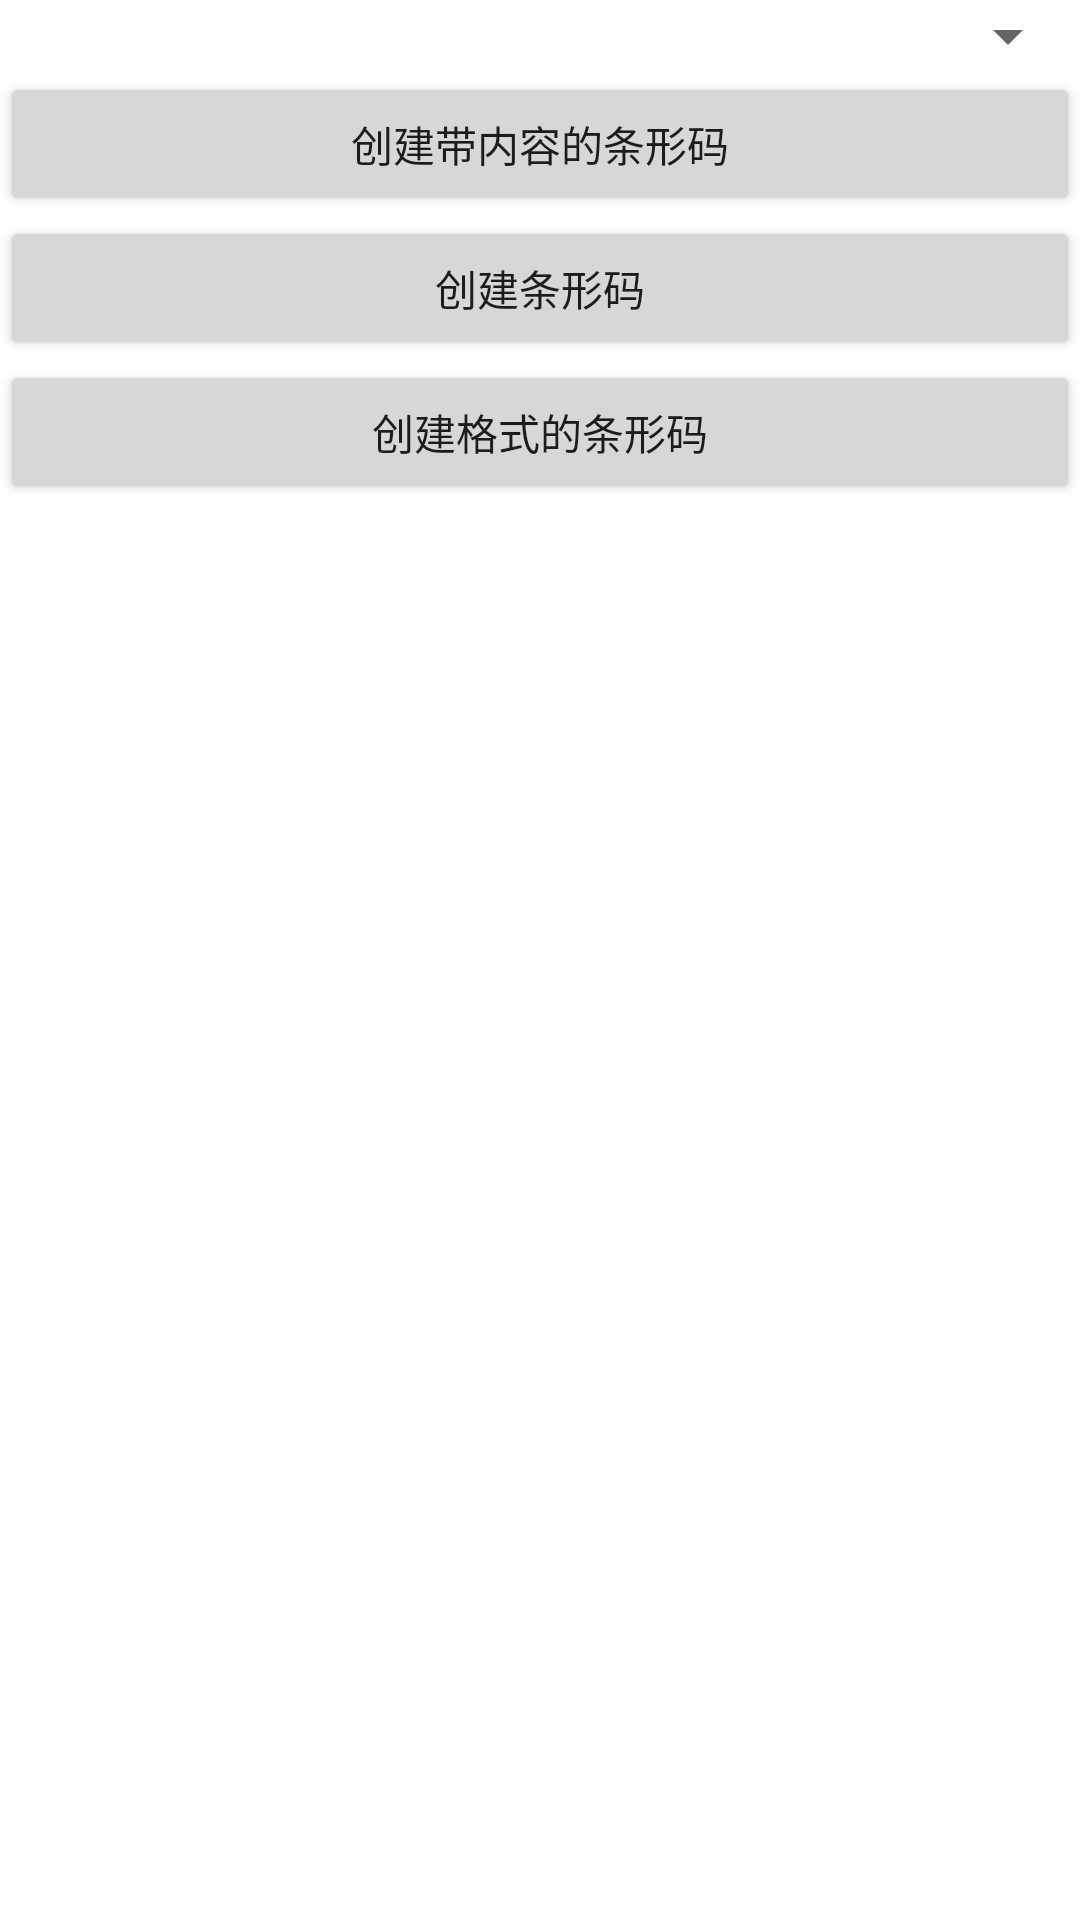

Android layout source for this screen:
<!-- AndroidManifest.xml: application theme AppTheme -->
<!-- res/layout/activity_bar.xml -->
<?xml version="1.0" encoding="utf-8"?>
<LinearLayout xmlns:android="http://schemas.android.com/apk/res/android"
    android:layout_width="match_parent"
    android:layout_height="match_parent"
    android:background="#ffffff"
    android:orientation="vertical">

    <Spinner
        android:id="@+id/barcode_format"
        android:layout_width="match_parent"
        android:layout_height="wrap_content" />

    <Button
        android:id="@+id/button1"
        android:layout_width="match_parent"
        android:layout_height="wrap_content"
        android:onClick="createBarcodeWithContent"
        android:text="创建带内容的条形码" />

    <Button
        android:id="@+id/button2"
        android:layout_width="match_parent"
        android:layout_height="wrap_content"
        android:onClick="createBarcode"
        android:text="创建条形码" />

    <Button
        android:id="@+id/button3"
        android:layout_width="match_parent"
        android:layout_height="wrap_content"
        android:onClick="createBarcodeWithFormat"
        android:text="创建格式的条形码" />

    <ImageView
        android:id="@+id/imageView"
        android:layout_width="wrap_content"
        android:layout_height="wrap_content"
        android:layout_alignParentTop="true"
        android:layout_centerHorizontal="true"
        android:layout_gravity="center"
        android:layout_marginTop="76dp"
        android:src="@mipmap/ic_launcher" />
</LinearLayout>
<!-- resources referenced by this layout -->
<resources>
  <style name="AppTheme" parent="Theme.AppCompat.Light.DarkActionBar">
          
          <item name="colorPrimary">@color/colorPrimary</item>
          <item name="colorPrimaryDark">@color/colorPrimaryDark</item>
          <item name="colorAccent">@color/colorAccent</item>
      </style>
  <color name="colorPrimary">#3F51B5</color>
  <color name="colorPrimaryDark">#303F9F</color>
  <color name="colorAccent">#FF4081</color>
</resources>
